Run: headless pygame with SDL's dummy video driver; simulated clock (each Clock.tick advances the game by its frame time, no real sleeping); random seed 0; keys injected as events and as key.get_pressed() state; mouse plan: one left click at the window centre at the start of phase 2, then a move to the lower-right quarter at the start of phase 3.
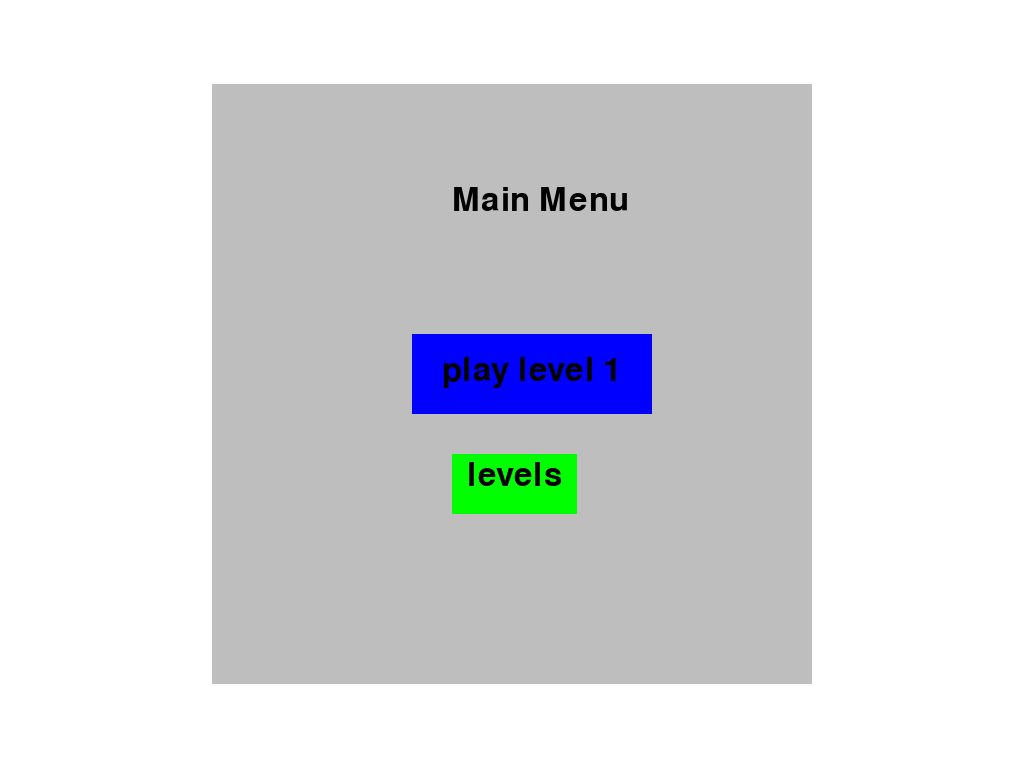
Frame 1 of 4 · flips 1–60 · no input
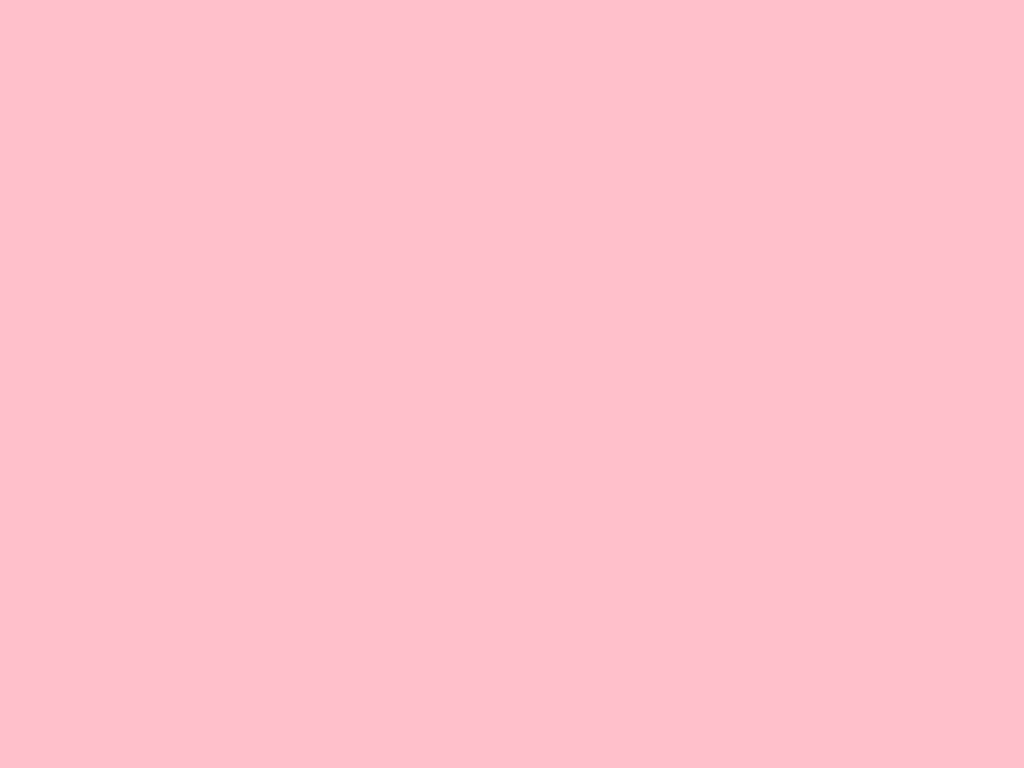
Frame 2 of 4 · flips 61–180 · clicked the window centre · tapped SPACE, RETURN · held RIGHT (→), D
Frame 3 of 4 · flips 181–300 · moved the mouse to the lower-right quarter · held DOWN (↓), S · screen unchanged from frame 2, image omitted
Frame 4 of 4 · flips 301–420 · held LEFT (←), A, UP (↑), W · screen unchanged from frame 3, image omitted

The pygame program that drew these frames:

import pygame
class Mainmenu:
# from level1 import Level1
# from levels import Levels

    def mainmenu():
        pygame.init()
        screen = pygame.display.set_mode()
        selected = None
        width, height = pygame.display.get_window_size()
        screen.fill("white")
        mainbox = pygame.draw.rect(screen, "gray", (1/2*width - 300, 1/2*height - 300, 600, 600))
        level_1box = pygame.draw.rect(screen, "blue", (1/2*width - 100, 1/2*height - 50, 240, 80))
        levelsbox = pygame.draw.rect(screen, "green", (1/2*width - 60, 1/2*height + 70, 125, 60))
        font = pygame.font.Font(None, 48)
        text = font.render("Main Menu", True, "black")
        screen.blit(text, (1/2*width - 60, 1/2*height - 200))
        option1 = font.render("play level 1", True, "black" )
        screen.blit(option1, (1/2*width - 70, 1/2*height - 30))
        option2 = font.render("levels", True, "black")
        screen.blit(option2, (1/2*width - 45, 1/2*height + 75))
        pygame.display.flip()
        
        
        while True:
            for event in pygame.event.get():
                if event.type == pygame.QUIT:
                    pygame.quit()
                    exit()
                elif event.type == pygame.MOUSEBUTTONDOWN:
                    print(event.pos)
                    if level_1box.collidepoint(event.pos):
                        selected = 1
                    elif levelsbox.collidepoint(event.pos):
                        selected = 2
                    
            if selected == 1:
                screen.fill("pink")
            elif selected == 2:
                screen.fill("red")
            pygame.display.flip()
            pygame.time.wait(1000)
        
    mainmenu()
